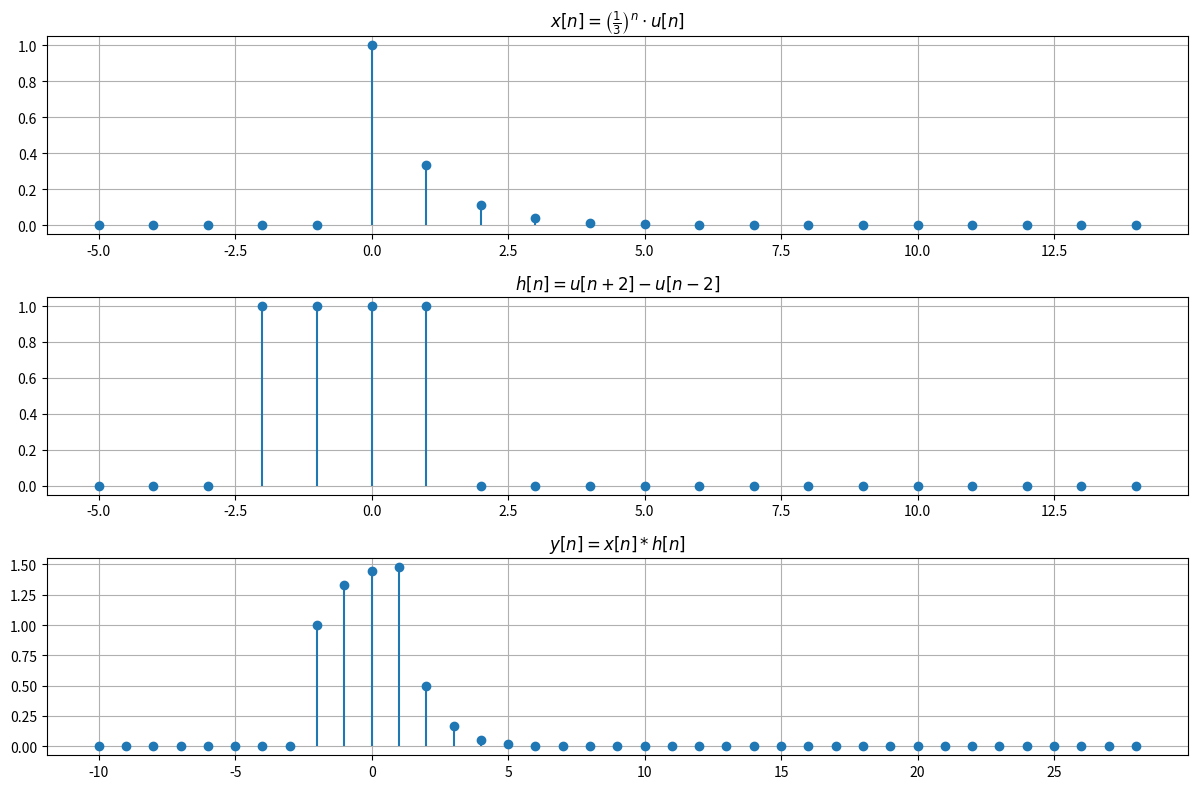

Here is the Python script that generated this plot:
import numpy as np
import matplotlib.pyplot as plt

# Define range of n
n = np.arange(-5, 15)

# Define x[n] = (1/3)^n * u[n]
x = (1 / 3) ** n * (n >= 0)

# Define h[n] = u[n+2] - u[n-2] -> 1 for -2 <= n <= 1
h = np.logical_and(n >= -2, n <= 1).astype(float)

# Convolve
y = np.convolve(x, h)

# New range for y[n]
n_y = np.arange(n[0] + n[0], n[-1] + n[-1] + 1)

# Plot
plt.figure(figsize=(12, 8))

plt.subplot(3, 1, 1)
plt.stem(n, x, basefmt=" ")
plt.title(r"$x[n] = \left(\frac{1}{3}\right)^n \cdot u[n]$")
plt.grid(True)

plt.subplot(3, 1, 2)
plt.stem(n, h, basefmt=" ")
plt.title(r"$h[n] = u[n+2] - u[n-2]$")
plt.grid(True)

plt.subplot(3, 1, 3)
plt.stem(n_y, y, basefmt=" ")
plt.title(r"$y[n] = x[n] * h[n]$")
plt.grid(True)

plt.tight_layout()
plt.show()
